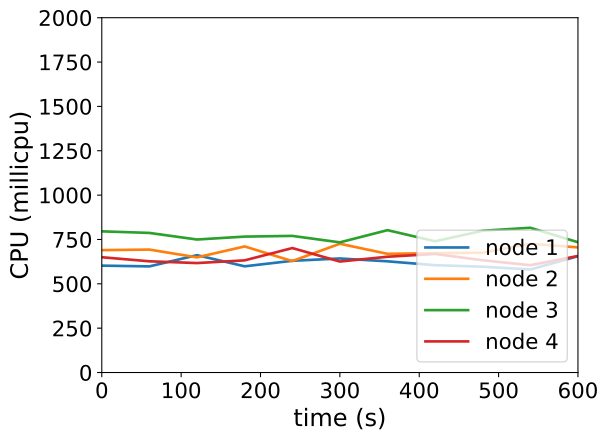

The file beside this chart, header and first rows:
timestamp, ppgcc-m02_pod_amount, ppgcc-m02_memory, ppgcc-m02_cpu, ppgcc-m03_pod_amount, ppgcc-m03_memory, ppgcc-m03_cpu, ppgcc-m04_pod_amount, ppgcc-m04_memory, ppgcc-m04_cpu, ppgcc-m05_pod_amount, ppgcc-m05_memory, ppgcc-m05_cpu
0, 5, 1061128, 602500705, 5, 1070708, 689920426, 5, 1075472, 795718104, 5, 1075060, 649844163
60, 5, 1061392, 598254346, 5, 1070840, 692948355, 5, 1075340, 786817632, 5, 1076908, 626934172
120, 5, 1062844, 661542620, 5, 1071368, 649095346, 5, 1074812, 749717365, 5, 1077964, 617001358
180, 5, 1063108, 598662809, 5, 1072028, 710689741, 5, 1074416, 766181364, 5, 1078624, 632226476
240, 5, 1067332, 629684441, 5, 1072160, 628158704, 5, 1074152, 770150251, 5, 1077172, 701549066
300, 5, 1064164, 642804369, 5, 1075592, 725790848, 5, 1074812, 733701654, 5, 1078228, 625615396
360, 5, 1064032, 626848452, 5, 1072028, 668982274, 5, 1073228, 802500569, 5, 1078228, 652640630
420, 5, 1067200, 604960919, 5, 1074008, 672837774, 5, 1071380, 739777194, 5, 1079020, 668378938
480, 5, 1066408, 596580895, 5, 1071500, 675223270, 5, 1075208, 799183725, 5, 1080472, 632818799
540, 5, 1064296, 580716279, 5, 1074668, 725721586, 5, 1075604, 815889683, 5, 1078888, 605032225
600, 5, 1067464, 655787092, 5, 1073084, 705384037, 5, 1074284, 734492351, 5, 1079680, 656934222
